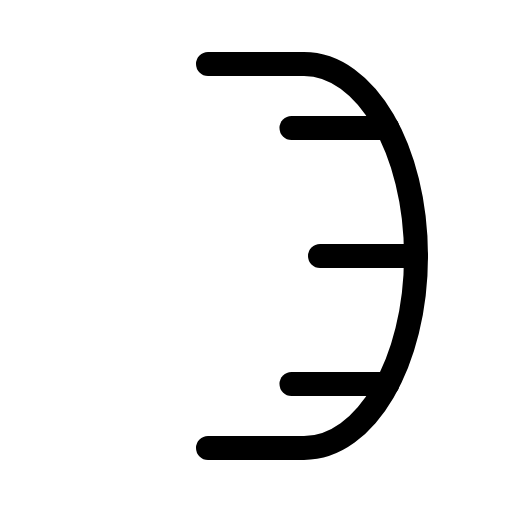
t = 0.00 s
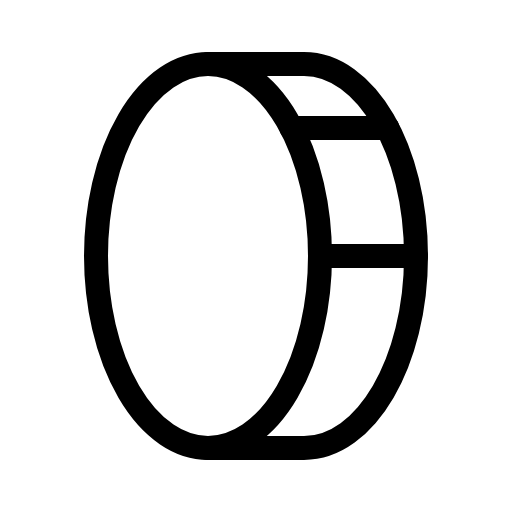
t = 1.20 s
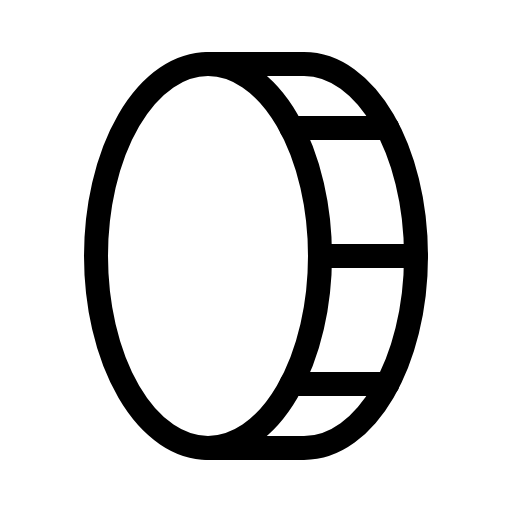
t = 1.58 s
t = 1.95 s: frame unchanged from t = 1.58 s, image omitted
t = 2.70 s: frame unchanged from t = 1.58 s, image omitted
t = 3.45 s: frame unchanged from t = 1.58 s, image omitted

The animated SVG that drew these frames (rendered in a browser with its animation timeline set to each time). Animation: 1 CSS @keyframes rule; one cycle of 4.20 s, repeats indefinitely.

<svg xmlns="http://www.w3.org/2000/svg" viewBox="0 0 256 256">
  <style>
    .draw-line {
      stroke-dasharray: 2000;
      stroke-dashoffset: 0;
    }
    svg:hover .draw-line {
      animation: phosphor-draw-in 3s ease-in-out infinite alternate;
    }
    @keyframes phosphor-draw-in {
      0%   { stroke-dashoffset: 2000; }
      50%  { stroke-dashoffset: 0; }
      100% { stroke-dashoffset: 0; }
    }
  </style><rect width="256" height="256" fill="none"/><ellipse cx="104" cy="128" rx="56" ry="96" fill="none" stroke="currentColor" stroke-linecap="round" stroke-linejoin="round" stroke-width="12" class="draw-line" pathLength="1" style="animation-delay: 0s"/><path d="M104,32h48c30.93,0,56,43,56,96s-25.07,96-56,96H104" fill="none" stroke="currentColor" stroke-linecap="round" stroke-linejoin="round" stroke-width="12" class="draw-line" pathLength="1" style="animation-delay: 0.3s"/><line x1="145.74" y1="64" x2="193.74" y2="64" fill="none" stroke="currentColor" stroke-linecap="round" stroke-linejoin="round" stroke-width="12" class="draw-line" pathLength="1" style="animation-delay: 0.6s"/><line x1="160" y1="128" x2="208" y2="128" fill="none" stroke="currentColor" stroke-linecap="round" stroke-linejoin="round" stroke-width="12" class="draw-line" pathLength="1" style="animation-delay: 0.9s"/><line x1="145.74" y1="192" x2="193.74" y2="192" fill="none" stroke="currentColor" stroke-linecap="round" stroke-linejoin="round" stroke-width="12" class="draw-line" pathLength="1" style="animation-delay: 1.2s"/></svg>
